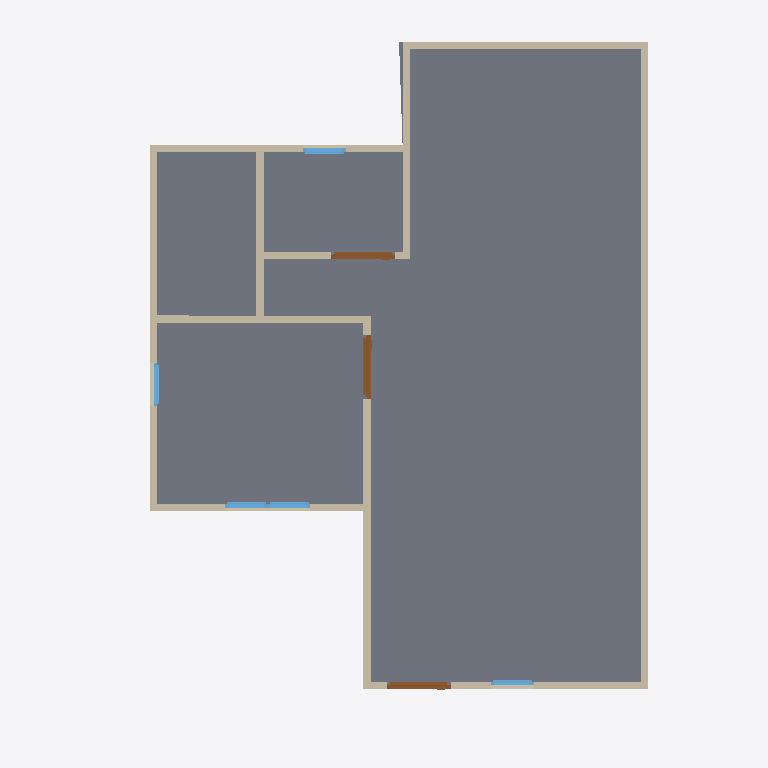
Plan cut of the same IFC building model at storey 'GF' (level 0.00 m, cut at 1.40 m), seen from above with north up, elements coloured by IFC class: 13 walls (beige), 5 windows (light blue), 3 doors (brown), 1 slab (grey). Cut surfaces are drawn darker.
Extent 10.0 m × 10.0 m × 7.1 m (x, y, z). Storeys (3): GF at 0.00 m; 3F at 0.00 m; 2F at 3.00 m. Elements (51): 28 IfcWall, 12 IfcWindow, 8 IfcDoor, 2 IfcSlab, 1 IfcRoof.

HEADER;
FILE_DESCRIPTION(('ViewDefinition[DesignTransferView]'),'2;1');
FILE_NAME('S03-Expected Activity Output.ifc','2025-09-02T13:07:49+08:00',(''),(''),'IfcOpenShell 0.8.3-post1','Bonsai 0.8.3-post1','');
FILE_SCHEMA(('IFC4'));
ENDSEC;
DATA;
#1=IFCPROJECT('2WYG5cbHL6afhS8ivk5Jxq',$,'My Project',$,$,$,$,(#14,#26),#9);
#31=IFCSITE('3Xb6mWvOHFqe4qswfmeAHb',$,'My Site',$,$,#54,$,$,$,$,$,$,$,$);
#37=IFCBUILDING('1384Cx8fb2vxgmPh$n__tL',$,'My Building',$,$,#60,$,$,$,$,$,$);
#43=IFCBUILDINGSTOREY('3ZdEtorcL9bBZZ12fRlc9$',$,'2F',$,$,#2256,$,$,$,$);
#67=IFCBUILDINGSTOREY('3bhhx6dyb3Ghh6TDeY0yEr',$,'GF',$,$,#83,$,$,$,$);
#7037=IFCBUILDINGSTOREY('3J1lHhov1Aue_Uf3GoE684',$,'3F',$,$,#7053,$,$,$,$);
#987=IFCSLAB('0EBZ3NRBn3BRJ6ZNhZph7L',$,'Slab',$,$,#995,#1002,$,$);
#171=IFCWALL('2FQYJswdrD6Au3h5DxOMN3',$,'Wall',$,$,#182,#177,$,$);
#271=IFCWALL('1oEZVvZF9DfQEY7Ip_PQVS',$,'Wall',$,$,#546,#277,$,$);
#196=IFCWALL('0yM_B9nrbFRRcNvQ0pM5uF',$,'Wall',$,$,#455,#202,$,$);
#246=IFCWALL('1hOTb8a4f6SgtryCjFKDHr',$,'Wall',$,$,#257,#252,$,$);
#762=IFCWALL('3OH3UVYJL1PxM6xcsZfYr_',$,'Wall',$,$,#773,#768,$,$);
#321=IFCWALL('2HFNsHI7nBoQRnZUNcScyk',$,'Wall',$,$,#610,#327,$,$);
#131=IFCWALL('0$vqqjDh1F$gREb8NGLM1x',$,'Wall',$,$,#144,#139,$,$);
#840=IFCWALL('3YnT6VQn1DoONg2mMnt0Ym',$,'Wall',$,$,#851,#846,$,$);
#296=IFCWALL('3wXtgScBn3nB$ljU$JH1f7',$,'Wall',$,$,#578,#302,$,$);
#737=IFCWALL('1TiF60nyX3dB2PeRQZjTyl',$,'Wall',$,$,#748,#743,$,$);
#903=IFCWALL('2Jn5HLqQv5HgnmG9Iu6SVZ',$,'Wall',$,$,#1348,#909,$,$);
#221=IFCWALL('1ijOPuFFH2ExOfqh7mQshE',$,'Wall',$,$,#487,#227,$,$);
#878=IFCWALL('1RqcJtd5TElhf9E4X0zPxq',$,'Wall',$,$,#1317,#884,$,$);
#1241=IFCDOOR('2tLTQA75vAD92uCb$4lOYz',$,'Door',$,$,#1289,#1249,$,2.0,0.899999976158142,$,$,$);
#1290=IFCDOOR('2drbdJfL50jgwPVhB8Szmz',$,'Door',$,$,#1343,#1298,$,2.0,0.899999976158142,$,$,$);
#1176=IFCDOOR('3YCt8ZWhD6iP1NUjAiu3cq',$,'Door',$,$,#1240,#1185,$,2.0,0.899999976158142,$,$,$);
#1866=IFCWINDOW('2hsamND3r8OuXeHzXtJUmi',$,'Window',$,$,#1914,#1874,$,0.899999976158142,0.600000023841858,$,$,$);
#2013=IFCWINDOW('0iHuut7Dr5SOODhP9LlIRU',$,'Window',$,$,#2077,#2022,$,0.899999976158142,0.600000023841858,$,$,$);
#1915=IFCWINDOW('0NM6mnBWDAPgnNsc3$RhX1',$,'Window',$,$,#1963,#1923,$,0.899999976158142,0.600000023841858,$,$,$);
#1558=IFCWINDOW('1PCj2p5O5D9Q4VOpRChVTO',$,'Window',$,$,#1622,#1567,$,0.899999976158142,0.600000023841858,$,$,$);
#1964=IFCWINDOW('0vlHSzLhjDTgv0GUP7$oXw',$,'Window',$,$,#2012,#1972,$,0.899999976158142,0.600000023841858,$,$,$);
ENDSEC;